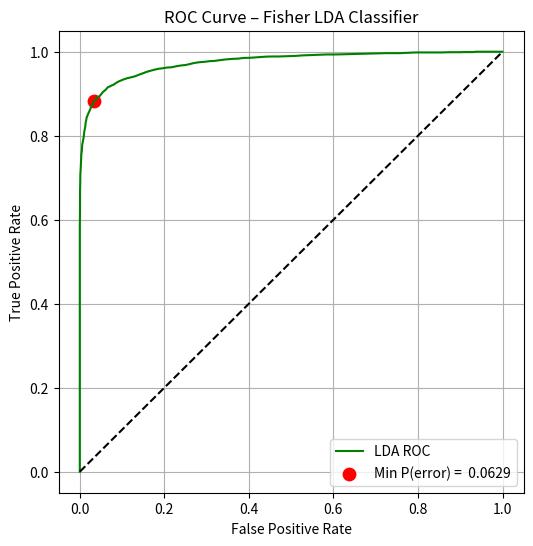

Generate this figure with matplotlib:
import numpy as np
from scipy.stats import multivariate_normal
import matplotlib.pyplot as plt


N = 10000
p0, p1 = 0.65, 0.35
m0 = np.array([-0.5, -0.5, -0.5])
C0 = np.array([[1, -0.5, 0.3], [-0.5, 1, -0.5], [0.3, -0.5, 1]])
m1 = np.array([1, 1, 1])
C1 = np.array([[1, 0.3, -0.2], [0.3, 1, 0.3], [-0.2, 0.3, 1]])

#Generate samples
u = np.random.rand(N)
labels = (u >= p0).astype(int)
r0 = np.random.multivariate_normal(m0, C0, np.sum(labels==0))
r1 = np.random.multivariate_normal(m1, C1, np.sum(labels==1))
X = np.vstack((r0, r1))
L_true = np.hstack((np.zeros(len(r0)), np.ones(len(r1))))

#sample means and covariances
mu0_hat = np.mean(X[L_true==0], axis=0)
mu1_hat = np.mean(X[L_true==1], axis=0)
S0_hat = np.cov(X[L_true==0].T)
S1_hat = np.cov(X[L_true==1].T)

#Fisher LDA weight vector
Sw = S0_hat + S1_hat      # within-class scatter
wLDA = np.linalg.inv(Sw) @ (mu1_hat - mu0_hat)
wLDA = wLDA / np.linalg.norm(wLDA)  # optional normalization


y = X @ wLDA

#Sweep thresholds
tau_values = np.linspace(y.min(), y.max(), 400)
TPR, FPR, P_error = [], [], []

for tau in tau_values:
    decisions = (y > tau).astype(int)
    TP = np.sum((decisions==1)&(L_true==1))
    FN = np.sum((decisions==0)&(L_true==1))
    FP = np.sum((decisions==1)&(L_true==0))
    TN = np.sum((decisions==0)&(L_true==0))
    tpr = TP/(TP+FN)
    fpr = FP/(FP+TN)
    perror = fpr*p0 + (1-tpr)*p1
    TPR.append(tpr)
    FPR.append(fpr)
    P_error.append(perror)

TPR, FPR, P_error = map(np.array, (TPR, FPR, P_error))
min_idx = np.argmin(P_error)
tau_opt = tau_values[min_idx]
Pmin = P_error[min_idx]

#Plot
plt.figure(figsize=(6,6))
plt.plot(FPR, TPR, label='LDA ROC', color='green')
plt.scatter(FPR[min_idx], TPR[min_idx], s=80, color='red',
            label=f"Min P(error) = {Pmin: .4f}")
plt.plot([0,1],[0,1],'--k')
plt.title('ROC Curve – Fisher LDA Classifier')
plt.xlabel('False Positive Rate')
plt.ylabel('True Positive Rate')
plt.legend()
plt.grid(True)
plt.show()

print(f"Optimal τ*: {tau_opt:.3f}")
print(f"Minimum P(error): {Pmin:.4f}")
